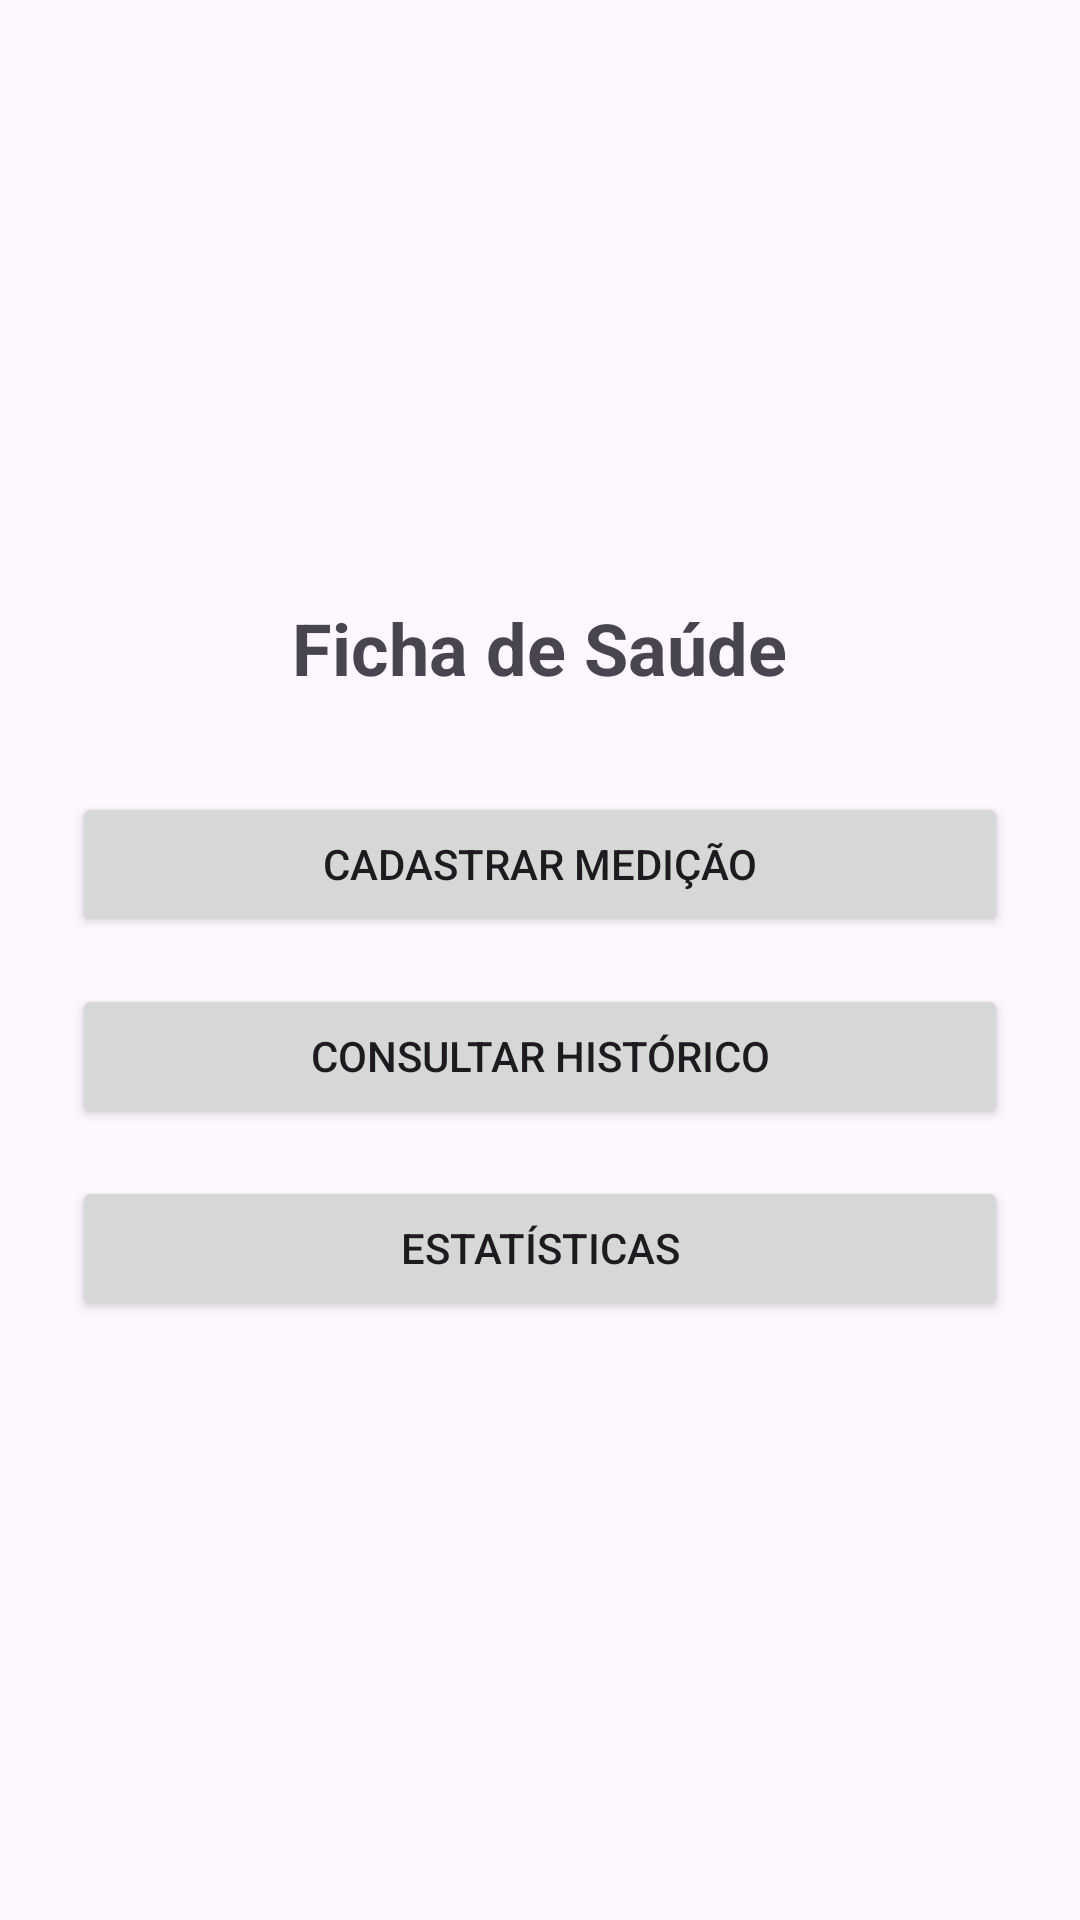

Here is an Android app screen rendered from its layout file. Give the layout XML and the strings, colors and styles it references.
<!-- AndroidManifest.xml: application theme Theme.FichaSaude -->
<!-- res/layout/activity_main.xml -->
<?xml version="1.0" encoding="utf-8"?>
<LinearLayout xmlns:android="http://schemas.android.com/apk/res/android"
    android:layout_width="match_parent"
    android:layout_height="match_parent"
    android:gravity="center"
    android:orientation="vertical"
    android:padding="24dp">

    <TextView
        android:text="Ficha de Saúde"
        android:textSize="24sp"
        android:textStyle="bold"
        android:layout_marginBottom="32dp"
        android:layout_width="wrap_content"
        android:layout_height="wrap_content" />

    <Button
        android:id="@+id/btnCadastrar"
        android:text="Cadastrar Medição"
        android:layout_width="match_parent"
        android:layout_height="wrap_content" />

    <Button
        android:id="@+id/btnHistorico"
        android:text="Consultar Histórico"
        android:layout_width="match_parent"
        android:layout_height="wrap_content"
        android:layout_marginTop="16dp" />

    <Button
        android:id="@+id/btnEstatisticas"
        android:text="Estatísticas"
        android:layout_width="match_parent"
        android:layout_height="wrap_content"
        android:layout_marginTop="16dp" />
</LinearLayout>
<!-- resources referenced by this layout -->
<resources>
  <style name="Theme.FichaSaude" parent="Base.Theme.FichaSaude" />
  <style name="Base.Theme.FichaSaude" parent="Theme.Material3.DayNight.NoActionBar">
          
          
      </style>
</resources>
